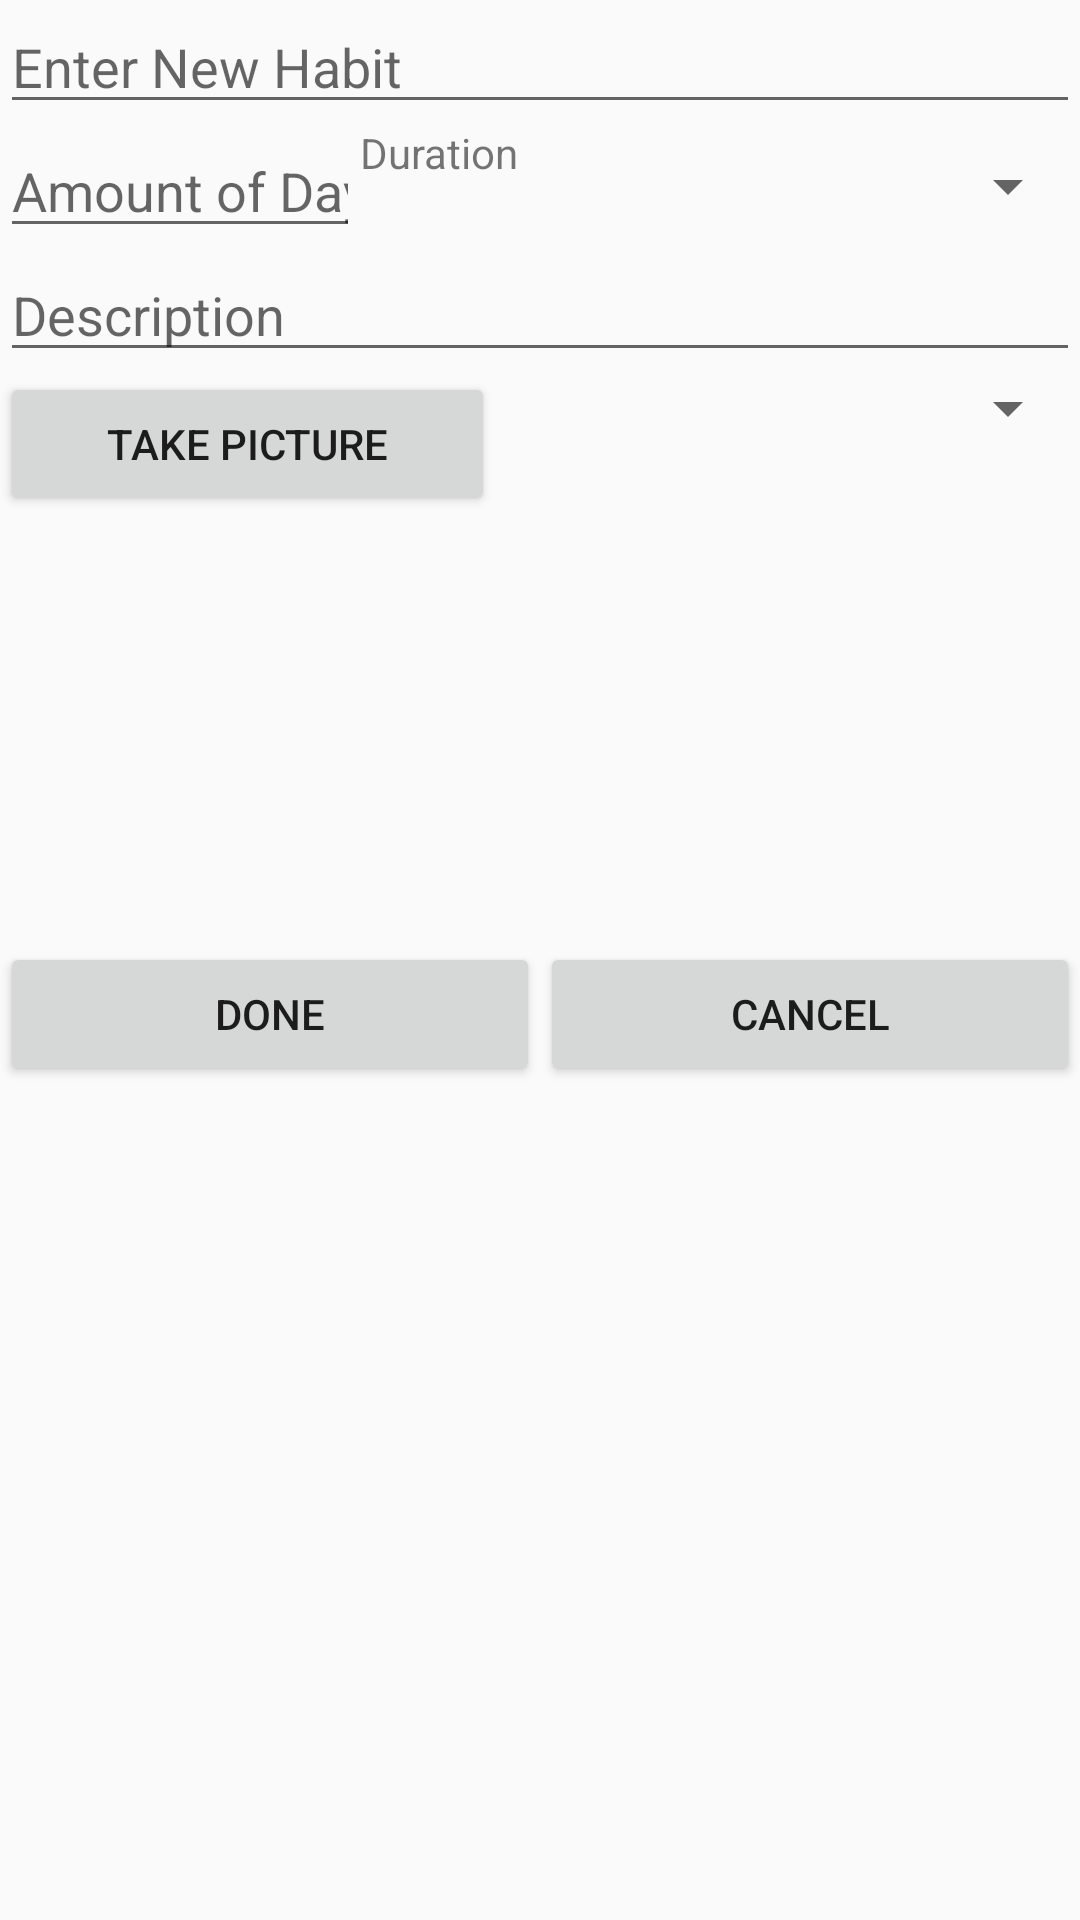

Android layout source for this screen:
<!-- AndroidManifest.xml: application theme AppTheme -->
<!-- res/layout/add_new_habit.xml -->
<?xml version="1.0" encoding="utf-8"?>
<RelativeLayout xmlns:android="http://schemas.android.com/apk/res/android"
    xmlns:app="http://schemas.android.com/apk/res-auto"
    xmlns:tools="http://schemas.android.com/tools"
    android:layout_width="match_parent" android:layout_height="match_parent">

    <LinearLayout
        android:orientation="vertical"
        android:layout_width="match_parent"
        android:layout_height="match_parent">

        <EditText
            android:layout_width="match_parent"
            android:layout_height="wrap_content"
            android:inputType="textPersonName"
            android:ems="10"
            android:id="@+id/habitEditText"
            android:hint="Enter New Habit" />

        <LinearLayout
            android:orientation="horizontal"
            android:layout_width="match_parent"
            android:layout_height="wrap_content"
            android:weightSum="3"
            >

            <EditText
                android:layout_width="match_parent"
                android:layout_height="match_parent"
                android:inputType="time"
                android:ems="10"
                android:id="@+id/amountOfDaysEditText"
                android:layout_weight="1"
                android:hint="Amount of Days" />

            <TextView
                android:text="Duration"
                android:layout_height="match_parent"
                android:id="@+id/textView"
                android:layout_weight="1"
                android:layout_width="match_parent" />

            <Spinner
                android:layout_width="match_parent"
                android:layout_height="match_parent"
                android:layout_weight="1"
                android:id="@+id/typeOfLengthSpinner" />
        </LinearLayout>

        <EditText
            android:layout_width="match_parent"
            android:layout_height="wrap_content"
            android:inputType="textPersonName"
            android:ems="10"
            android:id="@+id/descriptionEditText"
            android:hint="Description" />

        <LinearLayout
            android:orientation="horizontal"
            android:layout_width="match_parent"
            android:layout_height="wrap_content">

            <Button
                android:text="Take Picture"
                android:layout_width="165dp"
                android:layout_height="wrap_content"
                android:layout_alignParentBottom="true"
                android:layout_centerHorizontal="true"
                android:layout_marginBottom="102dp"
                android:id="@+id/takePicturebutton" />

            <Spinner
                android:layout_width="match_parent"
                android:layout_height="wrap_content"
                android:id="@+id/publicitySpinner"
                android:layout_weight="1" />

        </LinearLayout>

        <ImageView
            android:layout_width="match_parent"
            android:layout_height="40dp"
            app:srcCompat="@android:color/background_dark"
            android:id="@+id/imageView" />

        <LinearLayout
            android:orientation="horizontal"
            android:layout_width="match_parent"
            android:layout_height="match_parent">

            <Button
                android:text="Done"
                android:layout_width="wrap_content"
                android:layout_height="wrap_content"
                android:layout_alignParentBottom="true"
                android:layout_centerHorizontal="true"
                android:id="@+id/doneButton"
                android:onClick="setFragment"
                android:layout_weight="1" />

            <Button
                android:text="Cancel"
                android:layout_width="wrap_content"
                android:layout_height="wrap_content"
                android:id="@+id/cancelButton"
                android:layout_weight="1" />
        </LinearLayout>

    </LinearLayout>


</RelativeLayout>
<!-- resources referenced by this layout -->
<resources>
  <style name="AppTheme" parent="Theme.AppCompat.Light">
          
          <item name="colorPrimary">@color/lightOrange</item>
          <item name="colorPrimaryDark">@color/darkOrange</item>
          <item name="colorAccent">@color/colorAccent</item>
  
      </style>
  <color name="lightOrange">#ff9334</color>
  <color name="darkOrange">#f87401</color>
  <color name="colorAccent">#ffffff</color>
</resources>
